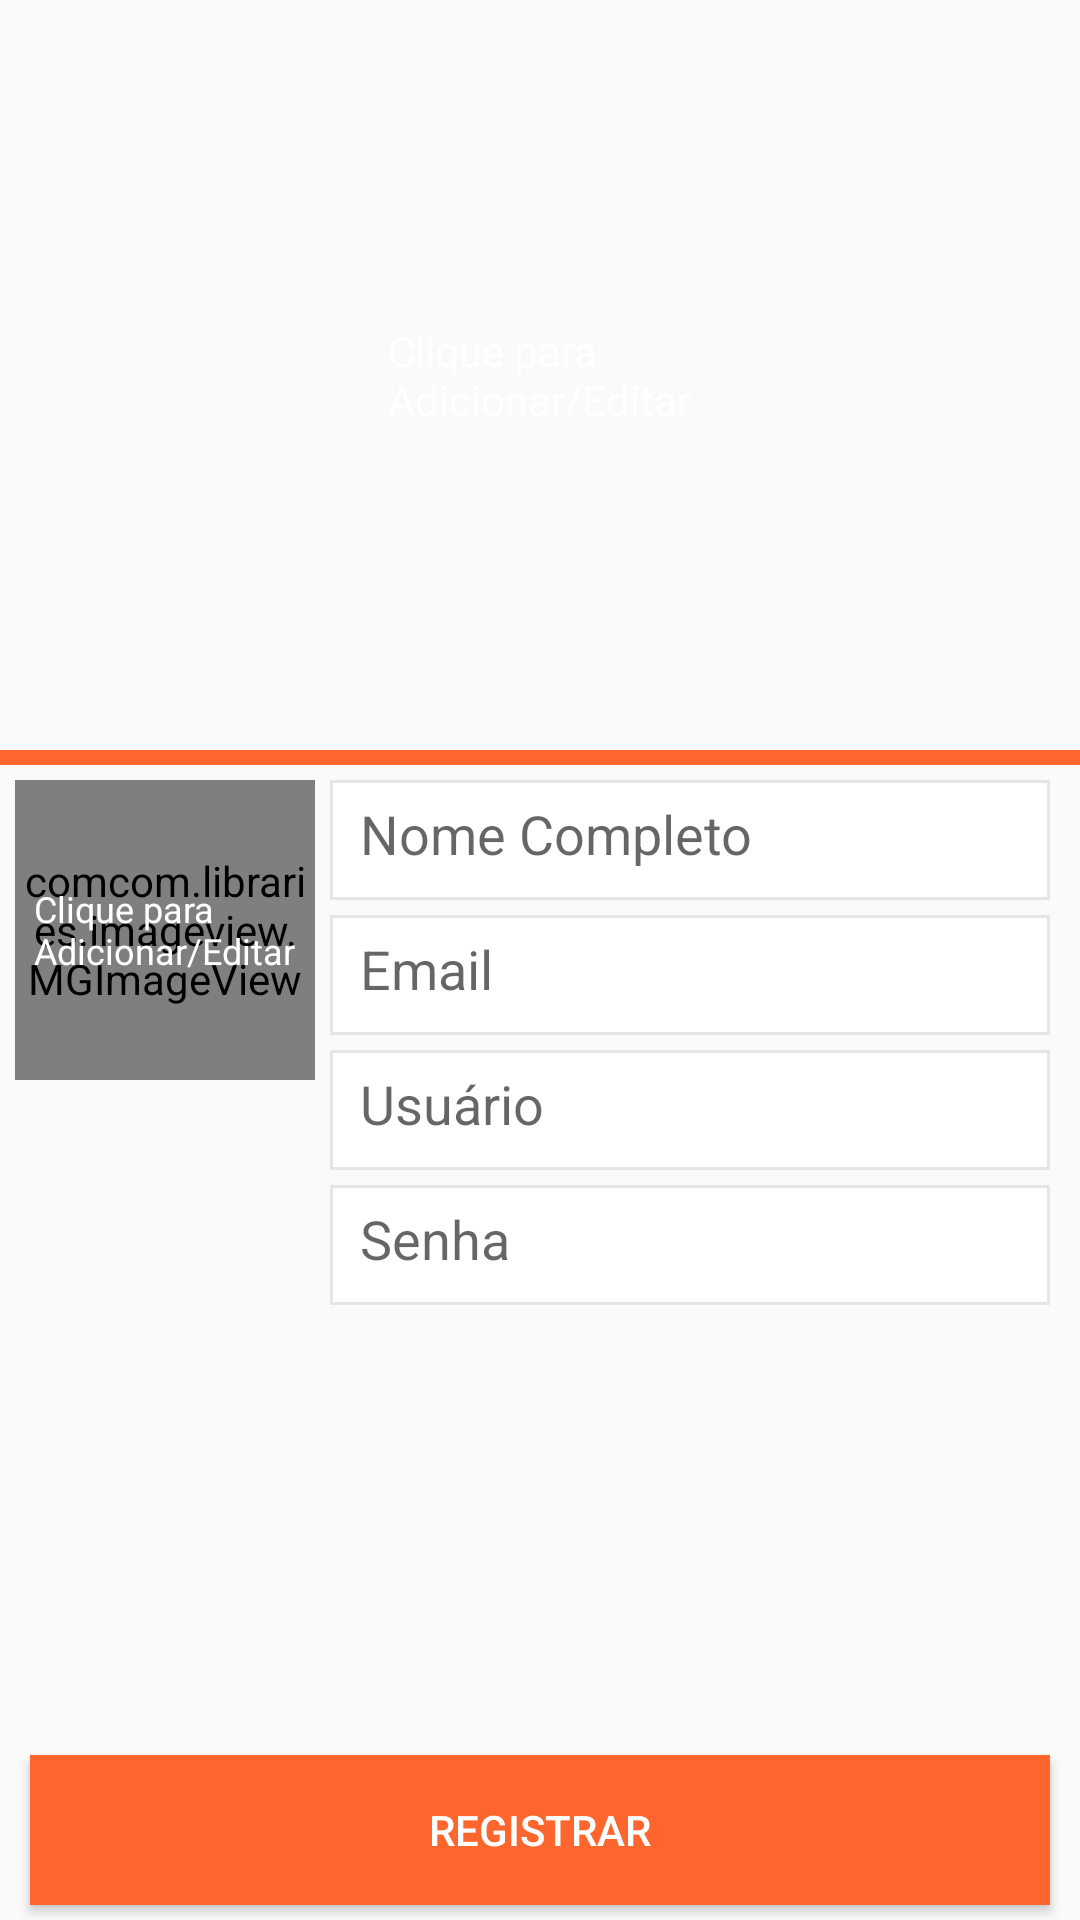

Write the Android layout XML for this screen, with the resource values it uses.
<!-- AndroidManifest.xml: application theme AppTheme -->
<!-- res/layout/view_register.xml -->
<?xml version="1.0" encoding="utf-8"?>
<ScrollView
    xmlns:android="http://schemas.android.com/apk/res/android"
    android:layout_width="match_parent"
    android:layout_height="match_parent"
    android:fillViewport="true" >

    <LinearLayout
        android:layout_width="match_parent"
        android:layout_height="match_parent"
        android:orientation="vertical" >

        <FrameLayout
            android:layout_width="match_parent"
            android:layout_height="wrap_content" >

            <ImageView
                android:id="@+id/imgViewCover"
                android:layout_width="match_parent"
                android:layout_height="250dp"
                android:scaleType="centerCrop"
                android:src="@mipmap/bg_image_placeholder" />

            <TextView
                android:layout_width="wrap_content"
                android:layout_height="wrap_content"
                android:layout_gravity="center"
                android:text="@string/click_to_add_edit"
                android:textAppearance="?android:attr/textAppearanceMedium"
                android:textColor="@color/text_white_color"
                android:textSize="@dimen/text_size_14sp" />
        </FrameLayout>

        <View
            android:layout_width="match_parent"
            android:layout_height="5dp"
            android:background="@color/theme_main_color_accent" />

        <LinearLayout
            android:layout_width="match_parent"
            android:layout_height="wrap_content"
            android:layout_margin="@dimen/dimen_5dp"
            android:layout_weight="1" >

            <FrameLayout
                android:layout_width="wrap_content"
                android:layout_height="wrap_content" >

                <comcom.libraries.imageview.MGImageView
                        android:id="@+id/imgViewThumb"
                        android:layout_width="100dp"
                        android:layout_height="100dp"
                        android:adjustViewBounds="true"
                        android:cropToPadding="true"
                        android:scaleType="centerCrop"
                        android:src="@mipmap/bg_image_thumb_placeholder" />

                <TextView
                    android:layout_width="wrap_content"
                    android:layout_height="wrap_content"
                    android:layout_gravity="center"
                    android:text="@string/click_to_add_edit"
                    android:textAppearance="?android:attr/textAppearanceMedium"
                    android:textColor="@color/text_white_color"
                    android:textSize="@dimen/text_size_12sp" />

            </FrameLayout>

            <LinearLayout
                android:layout_width="match_parent"
                android:layout_height="wrap_content"
                android:layout_marginLeft="@dimen/dimen_5dp"
                android:orientation="vertical"
                android:layout_marginRight="@dimen/dimen_5dp">

                <EditText
                    android:id="@+id/txtFullName"
                    android:layout_width="match_parent"
                    android:layout_height="40dp"
                    android:background="@drawable/edittext_round"
                    android:padding="@dimen/dimen_10dp"
                    android:ems="10"
                    android:digits="abcdefghijklmnopqrstuvwxyz1234567890ABCDEFGHIJKLMNOPQRSTUVWXYZ ,."
                    android:hint="@string/full_name" >

                </EditText>

                <EditText
                    android:id="@+id/txtEmail"
                    android:layout_width="match_parent"
                    android:layout_height="40dp"
                    android:layout_marginTop="@dimen/dimen_5dp"
                    android:background="@drawable/edittext_round"
                    android:padding="@dimen/dimen_10dp"
                    android:ems="10"
                    android:hint="@string/email"
                    android:inputType="textEmailAddress" />

                <EditText
                    android:id="@+id/txtUsername"
                    android:layout_width="match_parent"
                    android:layout_height="40dp"
                    android:layout_marginTop="@dimen/dimen_5dp"
                    android:background="@drawable/edittext_round"
                    android:padding="@dimen/dimen_10dp"
                    android:ems="10"
                    android:hint="@string/user_name"
                    android:digits="abcdefghijklmnopqrstuvwxyz1234567890ABCDEFGHIJKLMNOPQRSTUVWXYZ_" />

                <EditText
                    android:id="@+id/txtPassword"
                    android:layout_width="match_parent"
                    android:layout_height="40dp"
                    android:layout_marginTop="@dimen/dimen_5dp"
                    android:background="@drawable/edittext_round"
                    android:padding="@dimen/dimen_10dp"
                    android:hint="@string/password"
                    android:inputType="textPassword" >
                </EditText>

            </LinearLayout>

        </LinearLayout>

        <android.support.v7.widget.AppCompatButton
            style="@style/AppTheme.AccentButton"
            android:layout_width="match_parent"
            android:layout_height="50dp"
            android:text="@string/register"
            android:id="@+id/btnRegister"
            android:layout_marginBottom="@dimen/dimen_5dp"
            android:layout_marginLeft="@dimen/dimen_10dp"
            android:layout_marginRight="@dimen/dimen_10dp"
            android:layout_gravity="center_horizontal"
            android:layout_marginTop="@dimen/dimen_20dp" />

    </LinearLayout>
</ScrollView>
<!-- resources referenced by this layout -->
<resources>
  <color name="text_white_color">#ffffffff</color>
  <color name="theme_main_color_accent">#ff662e</color>
  <dimen name="dimen_10dp">10dp</dimen>
  <dimen name="dimen_20dp">20dp</dimen>
  <dimen name="dimen_5dp">5dp</dimen>
  <dimen name="text_size_12sp">12sp</dimen>
  <dimen name="text_size_14sp">14sp</dimen>
  <!-- drawable edittext_round (drawable) -->
  <?xml version="1.0" encoding="utf-8"?>
  <selector xmlns:android="http://schemas.android.com/apk/res/android">
  
      <item
          android:state_enabled="true"
          android:state_focused="true">
          <shape
              xmlns:android="http://schemas.android.com/apk/res/android"
              android:shape="rectangle"
              android:padding="15dp">
  
              <solid
                  android:color="#FFFFFF"/>
  
              <corners
                  android:bottomRightRadius="0dp"
                  android:bottomLeftRadius="0dp"
                  android:topLeftRadius="0dp"
                  android:topRightRadius="0dp"/>
  
              <stroke
                  android:width="1dip"
                  android:color="@color/theme_main_color_accent" />
          </shape>
      </item>
  
      <item>
          <shape
              xmlns:android="http://schemas.android.com/apk/res/android"
              android:shape="rectangle"
              android:padding="15dp">
  
              <solid
                  android:color="#FFFFFF"/>
  
              <corners
                  android:bottomRightRadius="0dp"
                  android:bottomLeftRadius="0dp"
                  android:topLeftRadius="0dp"
                  android:topRightRadius="0dp"/>
  
              <stroke
                  android:width="1dip"
                  android:color="@color/edittext_border_color" />
          </shape>
      </item>
  </selector>
  <!-- mipmap bg_image_thumb_placeholder: png bitmap (mipmap-hdpi, 3693 bytes) -->
  <string name="click_to_add_edit">Clique para\nAdicionar/Editar</string>
  <string name="email">Email</string>
  <string name="full_name">Nome Completo</string>
  <string name="password">Senha</string>
  <string name="register">Registrar</string>
  <string name="user_name">Usuário</string>
  <style name="AppTheme.AccentButton" parent="Widget.AppCompat.Button.Colored">
          <item name="colorButtonNormal">@color/theme_main_color_accent</item>
          <item name="android:textColor">@color/text_white_color</item>
          <item name="android:background">@color/theme_main_color_accent</item>
      </style>
  <style name="AppTheme" parent="Theme.AppCompat.Light.DarkActionBar">
          
          <item name="colorPrimary">@color/colorPrimary</item>
          <item name="colorPrimaryDark">@color/colorPrimaryDark</item>
          <item name="colorAccent">@color/colorAccent</item>
      </style>
  <color name="edittext_border_color">#e5e5e5</color>
  <color name="colorPrimary">#303030</color>
  <color name="colorPrimaryDark">#1e1e1e</color>
  <color name="colorAccent">#ff662e</color>
</resources>
